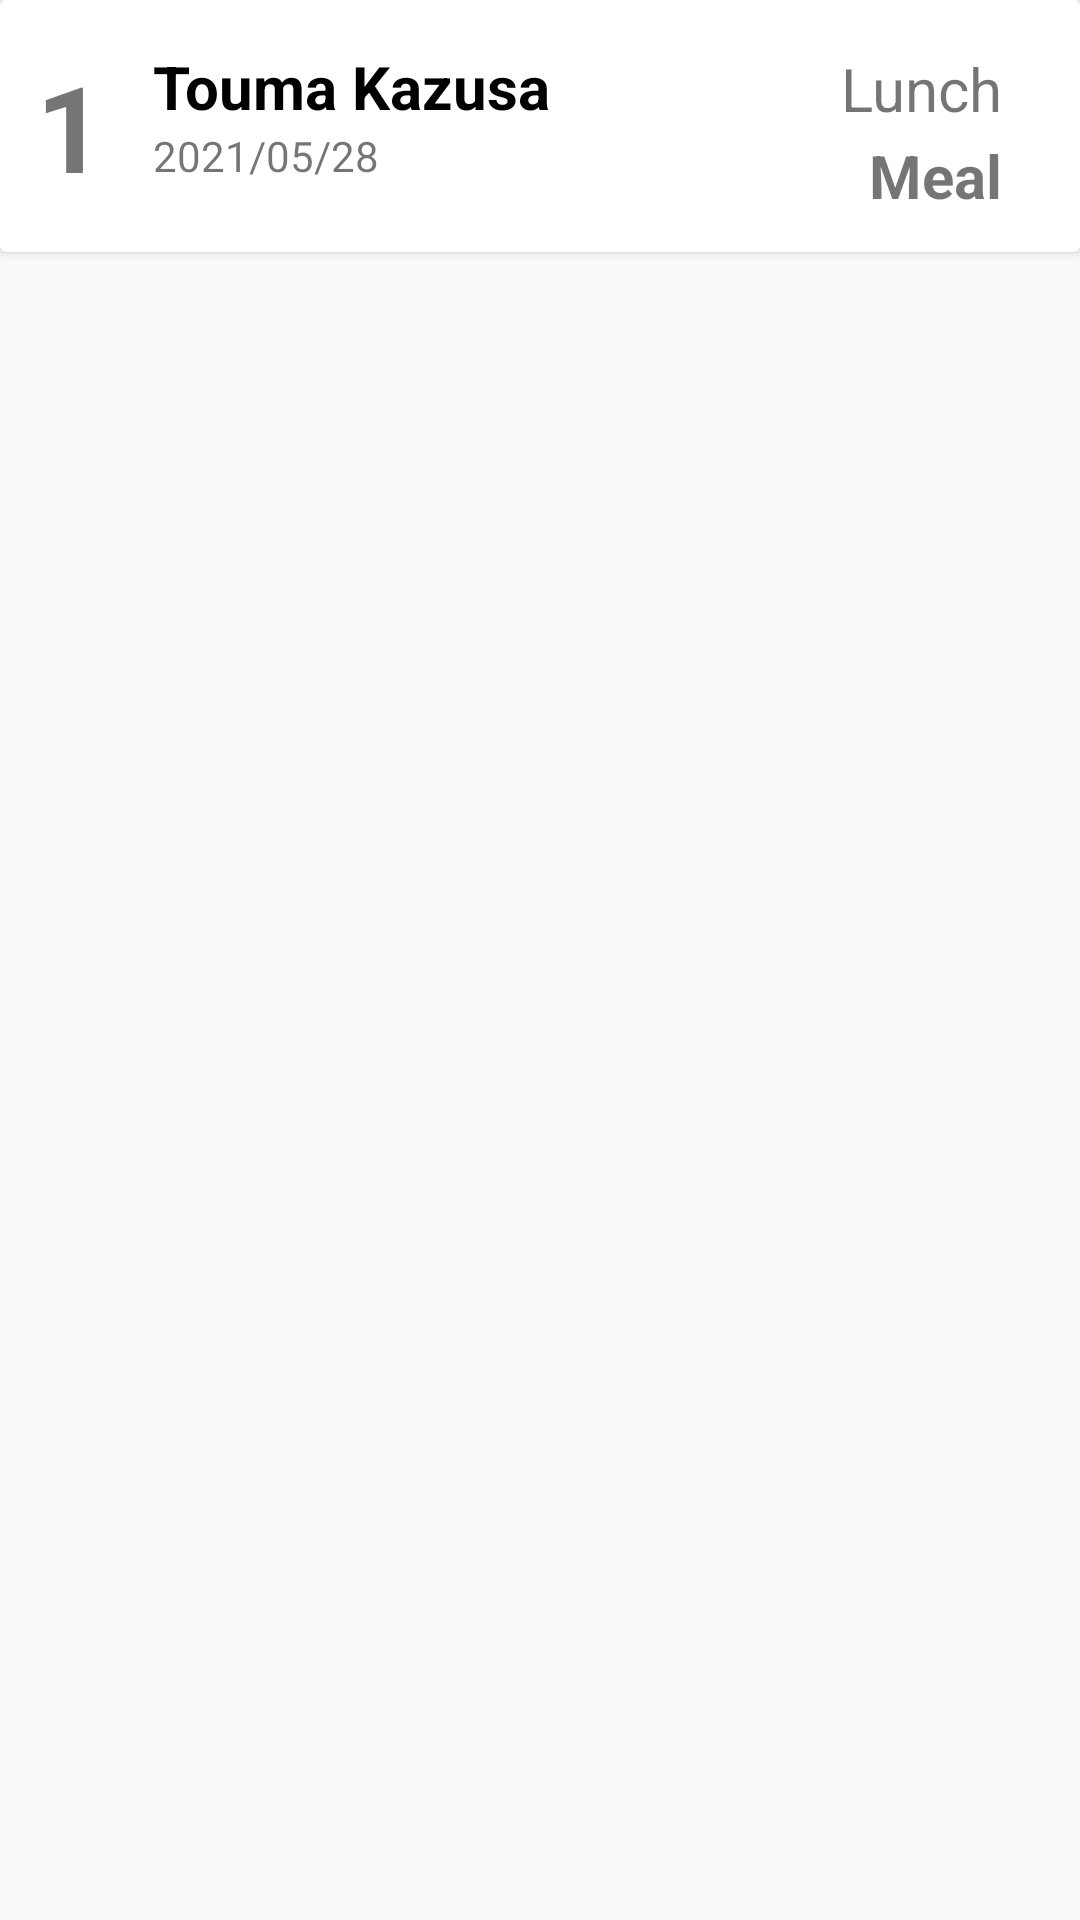

Layout XML and referenced resources for this Android screen:
<!-- AndroidManifest.xml: application theme Theme.MyApplication -->
<!-- res/layout/my_note_row.xml -->
<?xml version="1.0" encoding="utf-8"?>

<LinearLayout xmlns:android="http://schemas.android.com/apk/res/android"
    xmlns:app="http://schemas.android.com/apk/res-auto"
    xmlns:tools="http://schemas.android.com/tools"
    android:orientation="vertical"
    android:layout_width="match_parent"
    android:layout_height="wrap_content"
    android:id="@+id/mainLayout">

    <androidx.cardview.widget.CardView
        android:layout_width="match_parent"
        android:layout_height="wrap_content" >

        <androidx.constraintlayout.widget.ConstraintLayout
            android:layout_width="match_parent"
            android:layout_height="wrap_content"
            android:padding="12dp">

            <TextView
                android:id="@+id/note_id_txt"
                android:layout_width="wrap_content"
                android:layout_height="wrap_content"
                android:text="1"
                android:textSize="40sp"
                android:textStyle="bold"
                app:layout_constraintBottom_toBottomOf="parent"
                app:layout_constraintStart_toStartOf="parent"
                app:layout_constraintTop_toTopOf="parent" />

            <TextView
                android:id="@+id/customer_name_txt"
                android:layout_width="wrap_content"
                android:layout_height="wrap_content"
                android:layout_marginStart="16dp"
                android:layout_marginLeft="16dp"
                android:text="Touma Kazusa"
                android:textColor="#000"
                android:textSize="20sp"
                android:textStyle="bold"
                app:layout_constraintStart_toEndOf="@+id/note_id_txt"
                app:layout_constraintTop_toTopOf="@+id/note_id_txt" />

            <TextView
                android:id="@+id/event_date_txt"
                android:layout_width="wrap_content"
                android:layout_height="wrap_content"
                android:text="2021/05/28"
                app:layout_constraintStart_toStartOf="@+id/customer_name_txt"
                app:layout_constraintTop_toBottomOf="@+id/customer_name_txt" />

            <TextView
                android:id="@+id/event_name_txt"
                android:layout_width="wrap_content"
                android:layout_height="wrap_content"
                android:layout_marginTop="4dp"
                android:layout_marginEnd="14dp"
                android:text="Lunch"
                android:textSize="20sp"
                app:layout_constraintEnd_toEndOf="parent"
                app:layout_constraintTop_toTopOf="parent" />

            <TextView
                android:id="@+id/event_type_txt"
                android:layout_width="wrap_content"
                android:layout_height="wrap_content"
                android:layout_marginTop="2dp"
                android:layout_marginEnd="14dp"
                android:text="Meal"
                android:textSize="20sp"
                android:textStyle="bold"

                app:layout_constraintEnd_toEndOf="parent"
                app:layout_constraintTop_toBottomOf="@+id/event_name_txt" />
        </androidx.constraintlayout.widget.ConstraintLayout>
    </androidx.cardview.widget.CardView>
</LinearLayout>
<!-- resources referenced by this layout -->
<resources>
  <style name="Theme.MyApplication" parent="Theme.MaterialComponents.DayNight.Bridge">
          
          <item name="colorPrimary">@color/purple_500</item>
          <item name="colorPrimaryVariant">@color/purple_700</item>
          <item name="colorOnPrimary">@color/white</item>
          
          <item name="colorSecondary">@color/teal_200</item>
          <item name="colorSecondaryVariant">@color/teal_700</item>
          <item name="colorOnSecondary">@color/black</item>
          
          <item name="android:statusBarColor" tools:targetApi="l">?attr/colorPrimaryVariant</item>
          
      </style>
  <color name="purple_500">#FF6200EE</color>
  <color name="purple_700">#FF3700B3</color>
  <color name="white">#FFFFFFFF</color>
  <color name="teal_200">#FF03DAC5</color>
  <color name="teal_700">#FF018786</color>
  <color name="black">#FF000000</color>
</resources>
